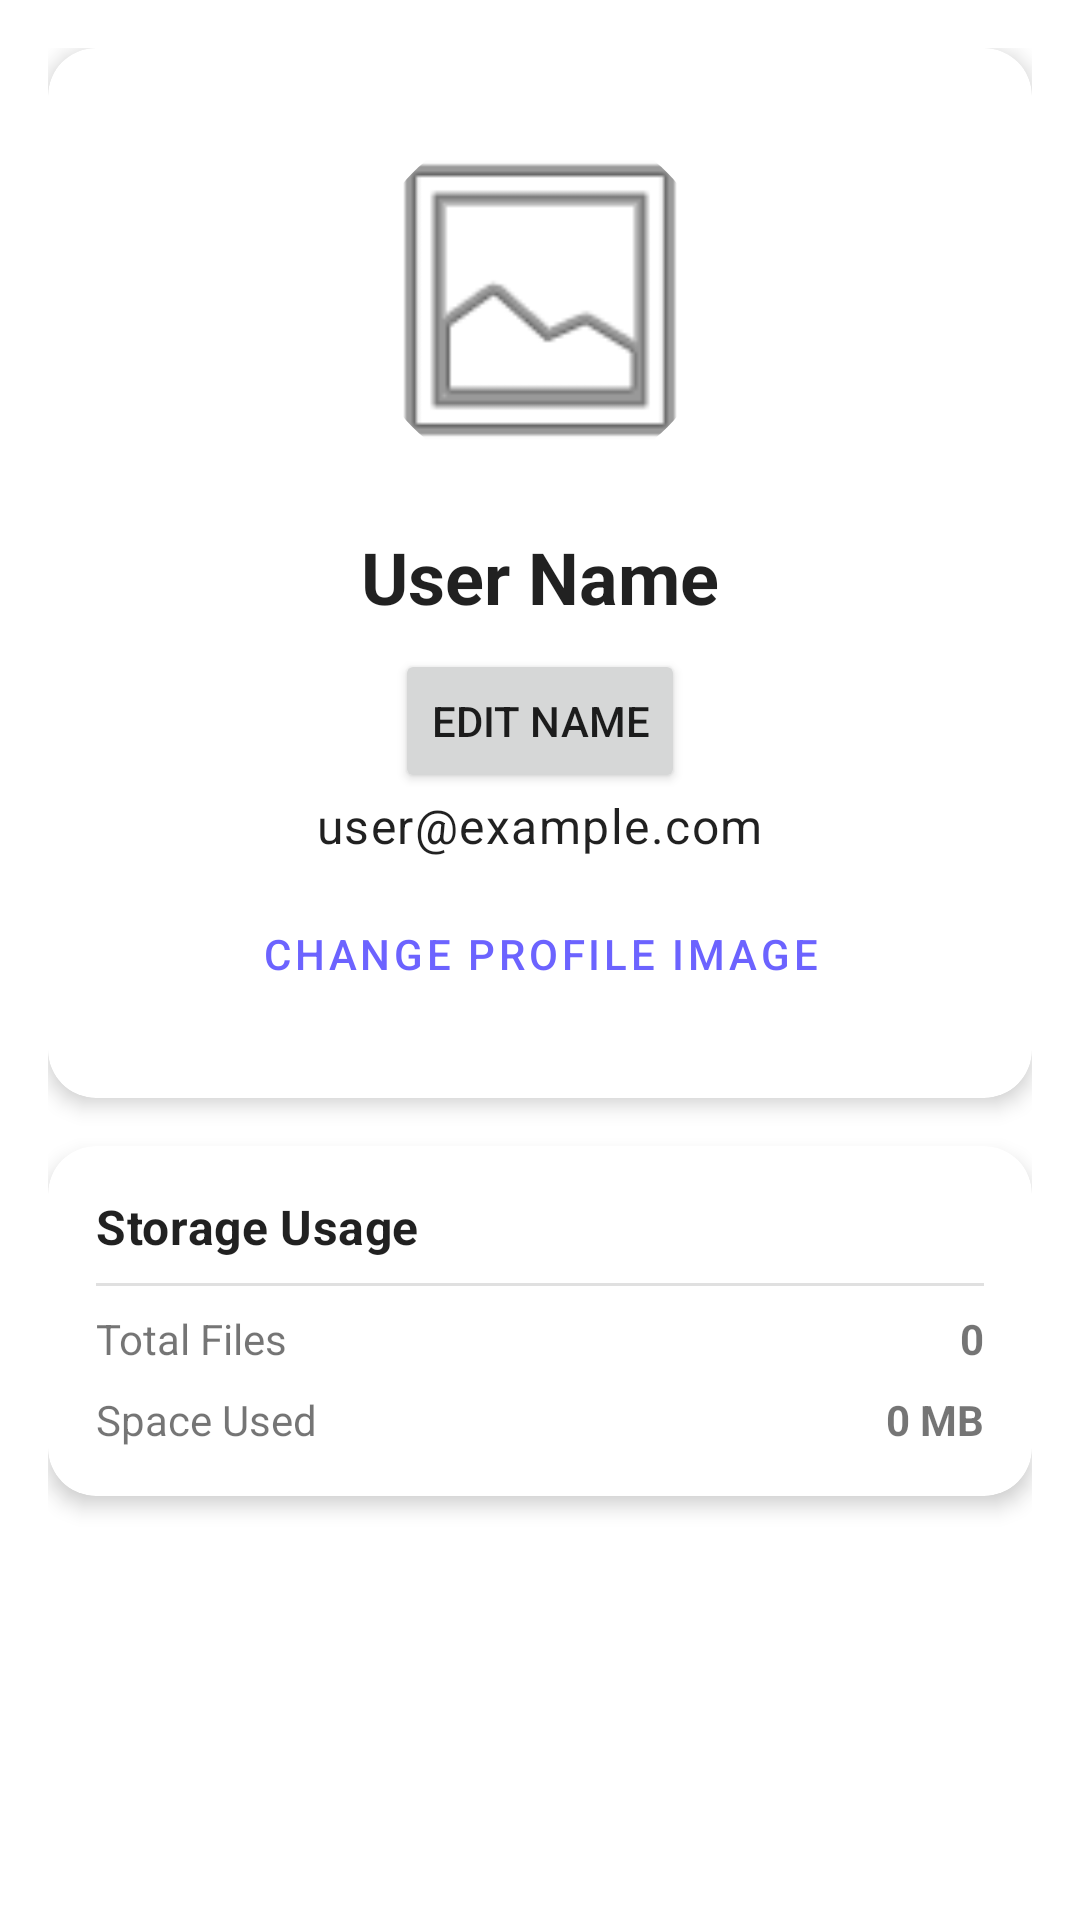

Layout XML and referenced resources for this Android screen:
<!-- AndroidManifest.xml: application theme Theme.VaultShare -->
<!-- res/layout/fragment_profile.xml -->
<?xml version="1.0" encoding="utf-8"?>
<androidx.constraintlayout.widget.ConstraintLayout xmlns:android="http://schemas.android.com/apk/res/android"
    xmlns:app="http://schemas.android.com/apk/res-auto"
    xmlns:tools="http://schemas.android.com/tools"
    android:layout_width="match_parent"
    android:layout_height="match_parent"
    android:padding="16dp"
    tools:context=".ui.fragments.ProfileFragment">

    <com.google.android.material.card.MaterialCardView
        android:id="@+id/profileCard"
        android:layout_width="match_parent"
        android:layout_height="wrap_content"
        app:cardCornerRadius="16dp"
        app:cardElevation="4dp"
        app:layout_constraintTop_toTopOf="parent">

        <LinearLayout
            android:layout_width="match_parent"
            android:layout_height="wrap_content"
            android:gravity="center"
            android:orientation="vertical"
            android:padding="24dp">

            <com.google.android.material.imageview.ShapeableImageView
                android:id="@+id/profileImage"
                android:layout_width="120dp"
                android:layout_height="120dp"
                android:scaleType="centerCrop"
                app:shapeAppearanceOverlay="@style/CircleImageView"
                android:src="@android:drawable/ic_menu_gallery" />

            <TextView
                android:id="@+id/userName"
                android:layout_width="wrap_content"
                android:layout_height="wrap_content"
                android:layout_marginTop="16dp"
                android:text="User Name"
                android:textAppearance="?attr/textAppearanceHeadline5"
                android:textStyle="bold" />
            <Button
                android:id="@+id/btnEditName"
                android:layout_width="wrap_content"
                android:layout_height="wrap_content"
                android:text="Edit Name"
                android:layout_marginTop="8dp"/>

            <TextView
                android:id="@+id/userEmail"
                android:layout_width="wrap_content"
                android:layout_height="wrap_content"
                android:text="user@example.com"
                android:textAppearance="?attr/textAppearanceBody1" />

            <Button
                android:id="@+id/btnChangeImage"
                style="@style/Widget.MaterialComponents.Button.TextButton"
                android:layout_width="wrap_content"
                android:layout_height="wrap_content"
                android:layout_marginTop="8dp"
                android:text="Change Profile Image" />

        </LinearLayout>
    </com.google.android.material.card.MaterialCardView>

    <com.google.android.material.card.MaterialCardView
        android:id="@+id/statsCard"
        android:layout_width="match_parent"
        android:layout_height="wrap_content"
        android:layout_marginTop="16dp"
        app:cardCornerRadius="16dp"
        app:cardElevation="4dp"
        app:layout_constraintTop_toBottomOf="@id/profileCard">

        <LinearLayout
            android:layout_width="match_parent"
            android:layout_height="wrap_content"
            android:orientation="vertical"
            android:padding="16dp">

            <TextView
                android:layout_width="wrap_content"
                android:layout_height="wrap_content"
                android:text="Storage Usage"
                android:textAppearance="?attr/textAppearanceSubtitle1"
                android:textStyle="bold" />

            <View
                android:layout_width="match_parent"
                android:layout_height="1dp"
                android:layout_marginTop="8dp"
                android:layout_marginBottom="8dp"
                android:background="?android:attr/listDivider" />

            <LinearLayout
                android:layout_width="match_parent"
                android:layout_height="wrap_content"
                android:orientation="horizontal">

                <TextView
                    android:layout_width="0dp"
                    android:layout_height="wrap_content"
                    android:layout_weight="1"
                    android:text="Total Files" />

                <TextView
                    android:id="@+id/totalFilesText"
                    android:layout_width="wrap_content"
                    android:layout_height="wrap_content"
                    android:text="0"
                    android:textStyle="bold" />
            </LinearLayout>

            <LinearLayout
                android:layout_width="match_parent"
                android:layout_height="wrap_content"
                android:layout_marginTop="8dp"
                android:orientation="horizontal">

                <TextView
                    android:layout_width="0dp"
                    android:layout_height="wrap_content"
                    android:layout_weight="1"
                    android:text="Space Used" />

                <TextView
                    android:id="@+id/totalSizeText"
                    android:layout_width="wrap_content"
                    android:layout_height="wrap_content"
                    android:text="0 MB"
                    android:textStyle="bold" />
            </LinearLayout>

        </LinearLayout>
    </com.google.android.material.card.MaterialCardView>

</androidx.constraintlayout.widget.ConstraintLayout>
<!-- resources referenced by this layout -->
<resources>
  <style name="CircleImageView" parent="">
          <item name="cornerFamily">rounded</item>
          <item name="cornerSize">50%</item>
      </style>
  <style name="Theme.VaultShare" parent="Theme.MaterialComponents.DayNight.DarkActionBar">
          
          <item name="colorPrimary">@color/purple_500</item>
          <item name="colorPrimaryVariant">@color/purple_700</item>
          <item name="colorOnPrimary">@color/white</item>
          
          <item name="colorSecondary">@color/teal_200</item>
          <item name="colorSecondaryVariant">@color/teal_700</item>
          <item name="colorOnSecondary">@color/black</item>
          
          <item name="android:statusBarColor" tools:targetApi="l">?attr/colorPrimaryVariant</item>
          
      </style>
  <color name="purple_500">#6C63FF</color>
  <color name="purple_700">#3F3D56</color>
  <color name="white">#FFFFFF</color>
  <color name="teal_200">#03DAC5</color>
  <color name="teal_700">#018786</color>
  <color name="black">#000000</color>
</resources>
